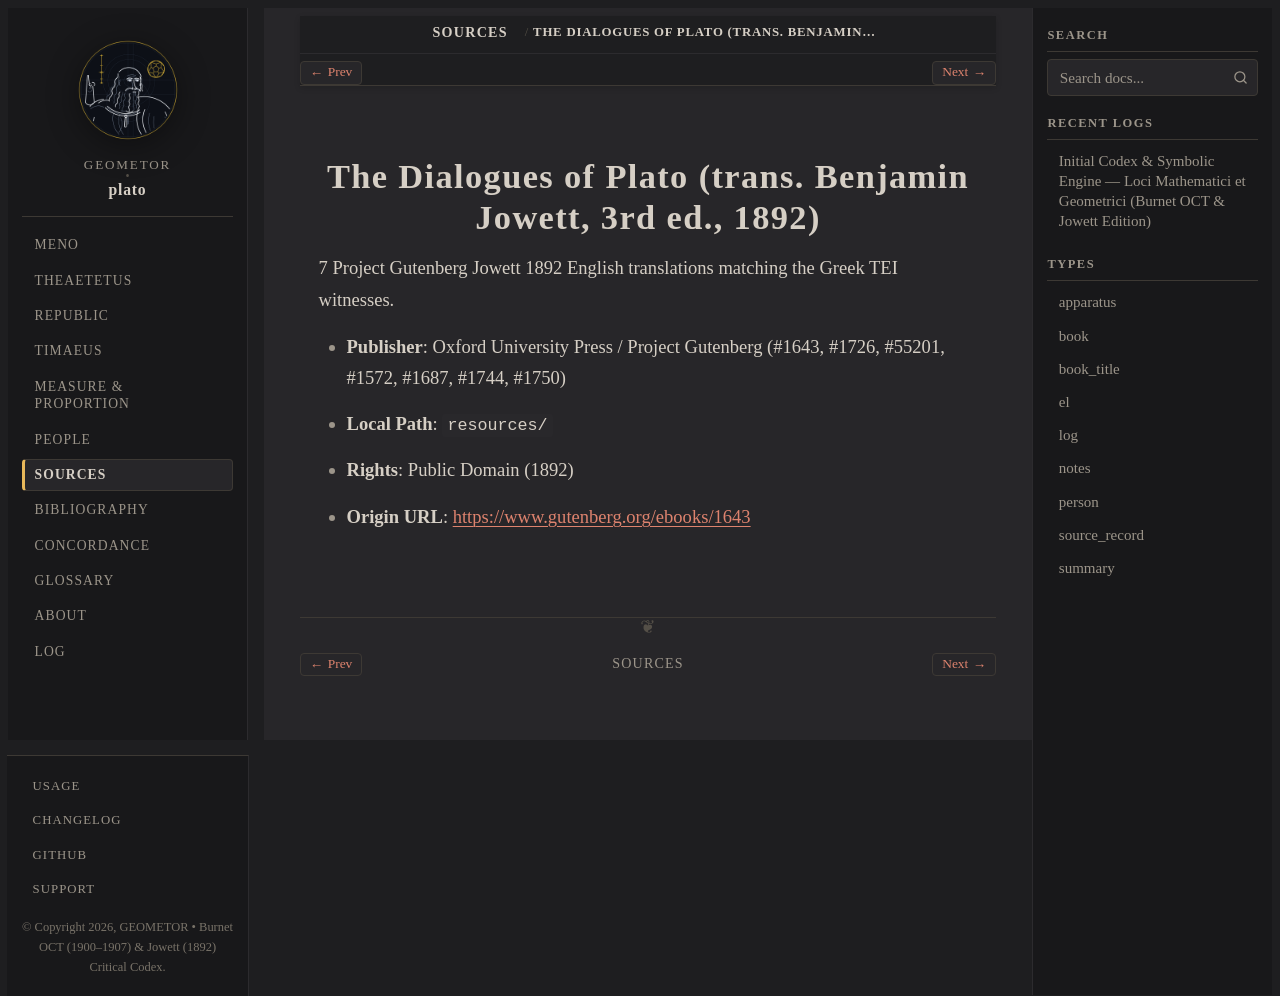

repository: geometor/plato · page: sources/jowett-1892-gutenberg.html · generator: sphinx

:type: source_record
:author: Benjamin Jowett (trans.)
:year: 1892
:era: Project Gutenberg
:languages: English
:site_url: https://www.gutenberg.org/ebooks/1643
:excerpt: 7 Project Gutenberg Jowett 1892 English translations matching the Greek TEI witnesses.

.. _source-jowett-1892-gutenberg:

The Dialogues of Plato (trans. Benjamin Jowett, 3rd ed., 1892)
==============================================================

7 Project Gutenberg Jowett 1892 English translations matching the Greek TEI witnesses.

* **Publisher**: Oxford University Press / Project Gutenberg (#1643, #1726, #55201, #1572, #1687, #1744, #1750)
* **Local Path**: ``resources/``
* **Rights**: Public Domain (1892)
* **Origin URL**: `https://www.gutenberg.org/ebooks/1643 <https://www.gutenberg.org/ebooks/1643>`_
